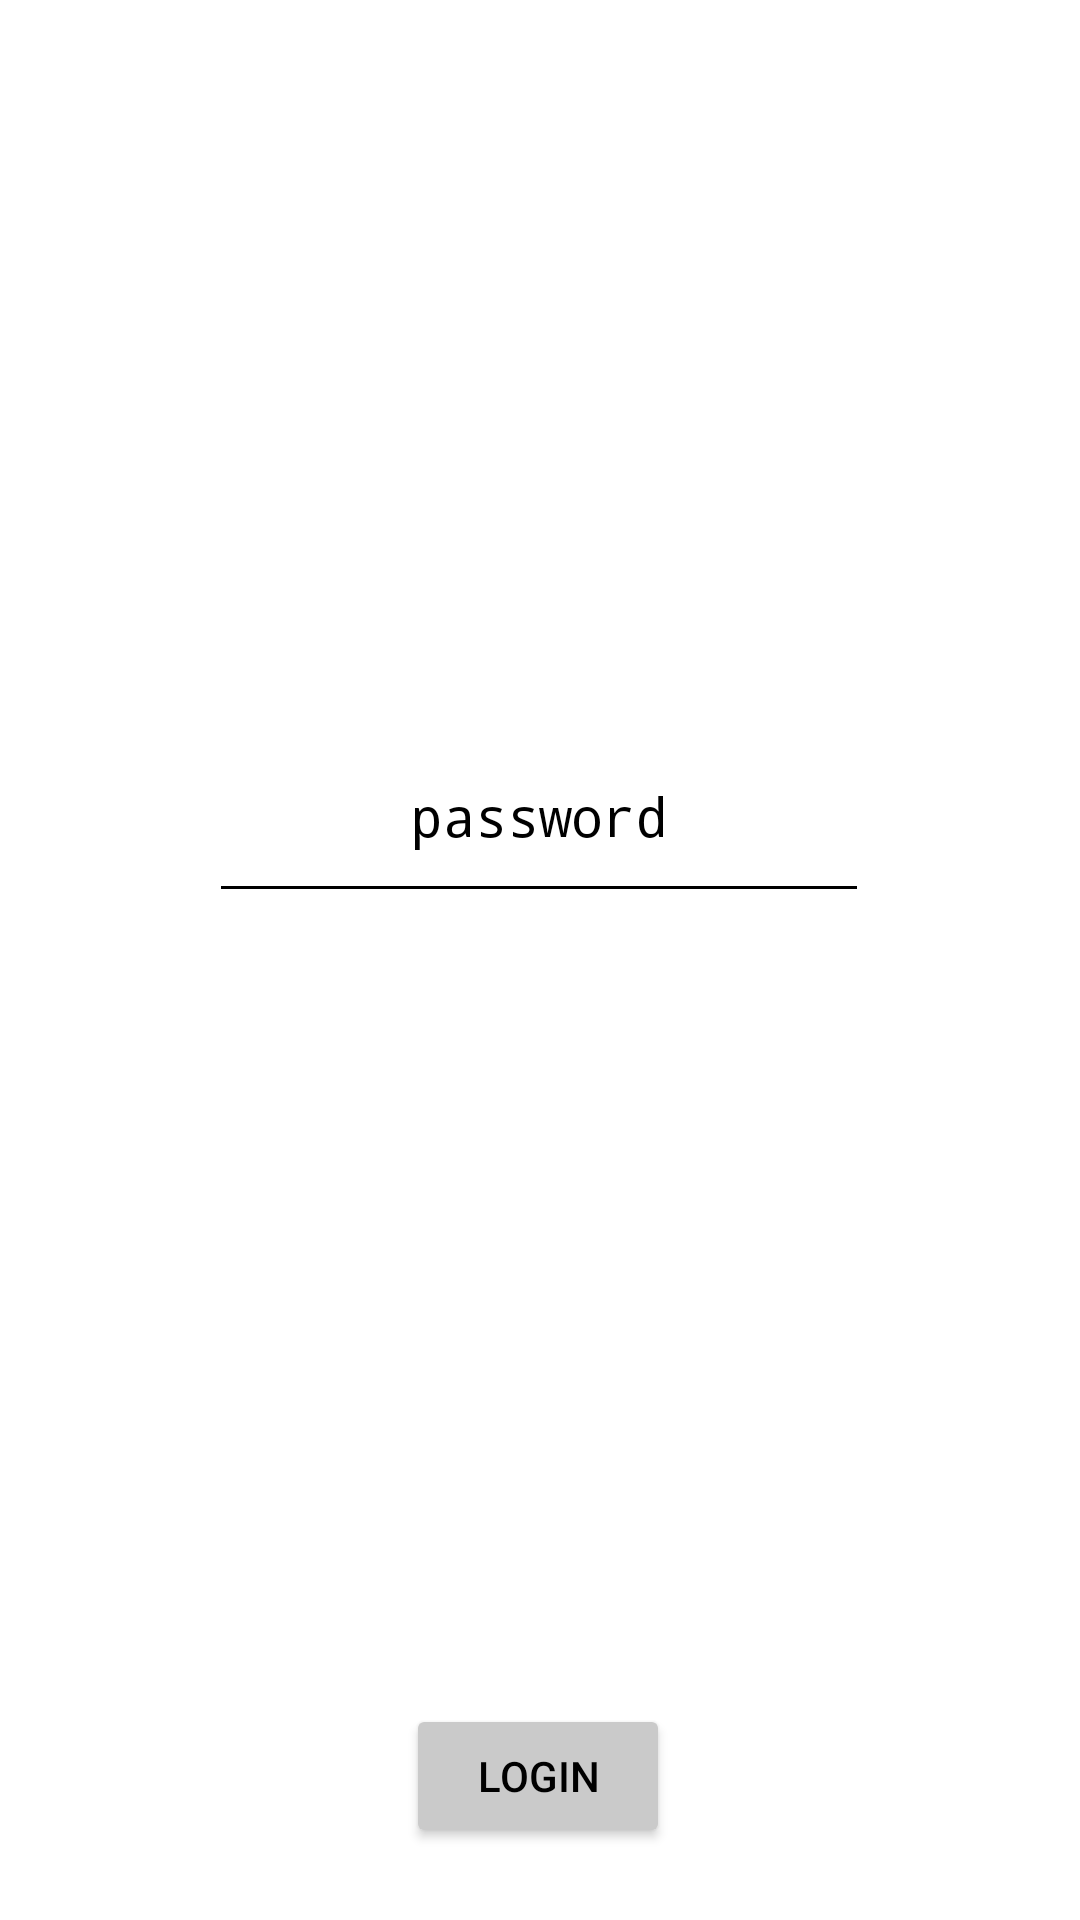

Here is an Android app screen rendered from its layout file. Give the layout XML and the strings, colors and styles it references.
<!-- AndroidManifest.xml: application theme Theme.PasswordBox -->
<!-- res/layout/activity_wipedata.xml -->
<?xml version="1.0" encoding="utf-8"?>
<androidx.constraintlayout.widget.ConstraintLayout xmlns:android="http://schemas.android.com/apk/res/android"
    xmlns:app="http://schemas.android.com/apk/res-auto"
    xmlns:tools="http://schemas.android.com/tools"
    android:layout_width="match_parent"
    android:layout_height="match_parent"
    android:background="@color/background"
    tools:context=".MainActivity">

    <ImageButton
        android:id="@+id/cancelButtonWipe"
        android:layout_width="wrap_content"
        android:layout_height="wrap_content"
        android:backgroundTint="@color/background"
        app:layout_constraintEnd_toEndOf="parent"
        app:layout_constraintTop_toTopOf="parent"
        app:srcCompat="@drawable/cancel" />

    <TextView
        android:id="@+id/helloWorldText1"
        android:layout_width="0dp"
        android:layout_height="wrap_content"
        android:textAlignment="center"
        android:textColor="@color/text"
        android:textSize="24sp"
        app:layout_constraintBottom_toTopOf="@+id/editTextNumberPasswordWipe"
        app:layout_constraintEnd_toEndOf="parent"
        app:layout_constraintHorizontal_bias="0.498"
        app:layout_constraintStart_toStartOf="parent" />

    <EditText
        android:id="@+id/editTextNumberPasswordWipe"
        android:layout_width="220dp"
        android:layout_height="68dp"
        android:backgroundTint="@color/text"
        android:ems="10"
        android:hint="password"
        android:inputType="numberPassword"
        android:textAlignment="center"
        android:textColor="@color/text"
        android:textColorHint="@color/text"
        app:layout_constraintBottom_toBottomOf="parent"
        app:layout_constraintEnd_toEndOf="parent"
        app:layout_constraintHorizontal_bias="0.497"
        app:layout_constraintStart_toStartOf="parent"
        app:layout_constraintTop_toTopOf="parent"
        app:layout_constraintVertical_bias="0.413" />

    <Button
        android:id="@+id/buttonWipe"
        android:layout_width="wrap_content"
        android:layout_height="wrap_content"
        android:layout_marginBottom="24dp"
        android:backgroundTint="@color/additional"
        android:text="Login"
        android:textColor="@color/text"
        app:layout_constraintBottom_toBottomOf="parent"
        app:layout_constraintEnd_toEndOf="parent"
        app:layout_constraintHorizontal_bias="0.498"
        app:layout_constraintStart_toStartOf="parent" />

</androidx.constraintlayout.widget.ConstraintLayout>
<!-- resources referenced by this layout -->
<resources>
  <color name="additional">#CACACA</color>
  <color name="background">#FFFFFF</color>
  <color name="text">#000000</color>
  <!-- drawable cancel: png bitmap (drawable, 847 bytes) -->
  <style name="Theme.PasswordBox" parent="android:Theme.Material.Light.NoActionBar" />
</resources>
